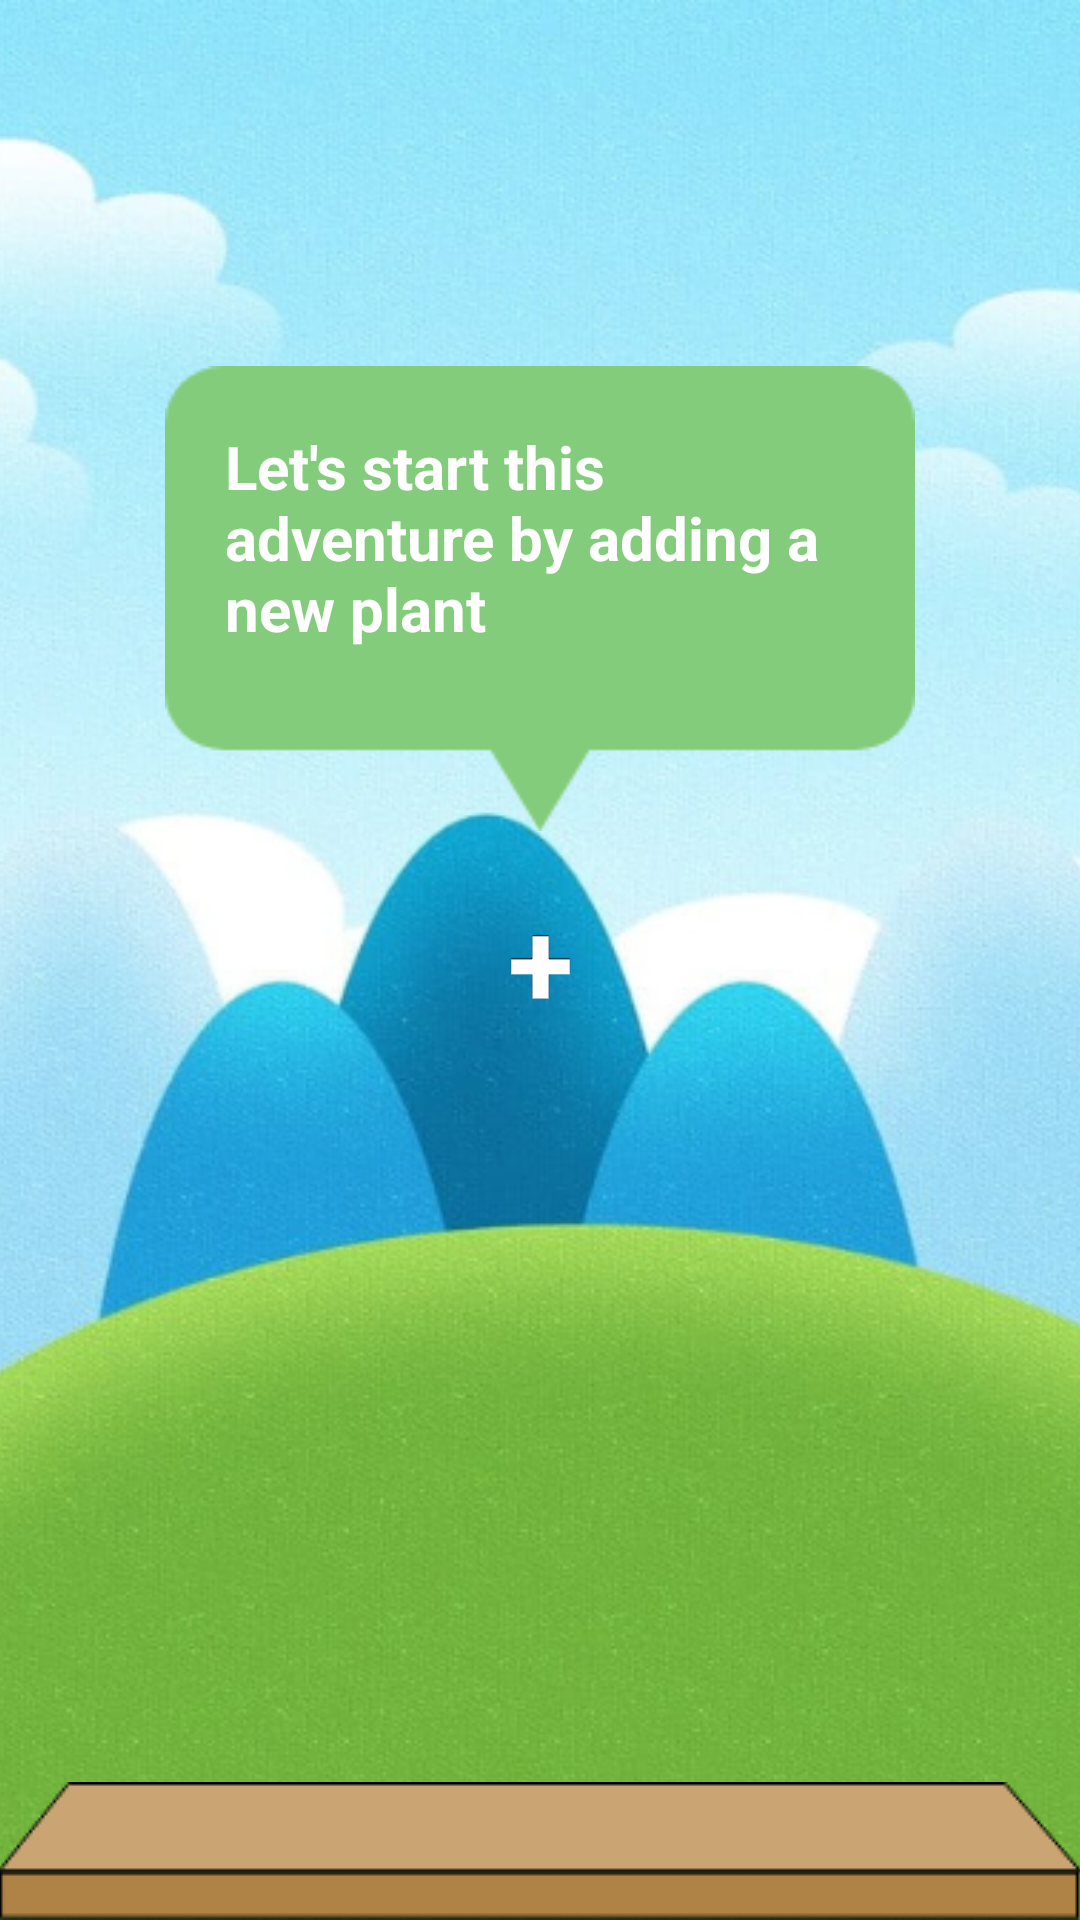

Reconstruct the res/layout file that produces this screen, plus the resources it refers to.
<!-- AndroidManifest.xml: application theme AppTheme -->
<!-- res/layout/activity_add_plant.xml -->
<?xml version="1.0" encoding="utf-8"?>
<androidx.constraintlayout.widget.ConstraintLayout xmlns:android="http://schemas.android.com/apk/res/android"
    xmlns:app="http://schemas.android.com/apk/res-auto"
    xmlns:tools="http://schemas.android.com/tools"
    android:layout_width="match_parent"
    android:layout_height="match_parent"
    tools:context=".MainActivity">

    <ImageView
        android:id="@+id/imageView"
        android:layout_width="match_parent"
        android:layout_height="match_parent"
        android:scaleType="centerCrop"
        android:src="@drawable/background"
        app:layout_constraintBottom_toBottomOf="parent"
        app:layout_constraintEnd_toEndOf="parent"
        app:layout_constraintHorizontal_bias="0.0"
        app:layout_constraintStart_toStartOf="parent"
        app:layout_constraintTop_toTopOf="parent"
        app:layout_constraintVertical_bias="1.0" />

    <ImageView
        android:id="@+id/imageView2"
        android:layout_width="match_parent"
        android:layout_height="wrap_content"
        android:scaleType="centerCrop"
        android:src="@drawable/bottom_table"
        app:layout_constraintBottom_toBottomOf="@+id/imageView"
        app:layout_constraintEnd_toEndOf="parent"
        app:layout_constraintStart_toStartOf="parent" />

    <TextView
        android:id="@+id/txtAdd"
        android:layout_width="250dp"
        android:layout_height="wrap_content"
        android:layout_marginBottom="8dp"
        android:background="@drawable/text_globe"
        android:padding="20dp"
        android:text="Let's start this adventure by adding a new plant"
        android:textColor="#FFF"
        android:textSize="20sp"
        android:textStyle="bold"
        app:layout_constraintBottom_toTopOf="@+id/btnAddPlant"
        app:layout_constraintEnd_toEndOf="parent"
        app:layout_constraintStart_toStartOf="parent" />
    <Button
        android:id="@+id/btnAddPlant"
        android:layout_width="70dp"
        android:layout_height="70dp"
        android:text="+"
        android:textSize="40sp"
        style="@style/buttonPlus"
        app:layout_constraintBottom_toBottomOf="parent"
        app:layout_constraintEnd_toEndOf="@+id/imageView"
        app:layout_constraintStart_toStartOf="@+id/imageView"
        app:layout_constraintTop_toTopOf="parent" />

</androidx.constraintlayout.widget.ConstraintLayout>
<!-- resources referenced by this layout -->
<resources>
  <!-- drawable background: png bitmap (drawable, 496374 bytes) -->
  <!-- drawable bottom_table: png bitmap (drawable, 1627 bytes) -->
  <!-- drawable text_globe: png bitmap (drawable, 2665 bytes) -->
  <style name="buttonPlus" parent="@android:style/Widget.Button">
          <item name="android:gravity">center_vertical|center_horizontal</item>
          <item name="android:textColor">#FFFFFFFF</item>
          <item name="android:shadowColor">#FF000000</item>
          <item name="android:shadowDx">0</item>
          <item name="android:shadowDy">-1</item>
          <item name="android:shadowRadius">0.1</item>
          <item name="android:textStyle">bold</item>
          <item name="android:background">@drawable/button_plus</item>
          <item name="android:focusable">true</item>
          <item name="android:clickable">true</item>
      </style>
  <style name="AppTheme" parent="Theme.AppCompat.Light.DarkActionBar">
          
          <item name="colorPrimary">@color/colorPrimary</item>
          <item name="colorPrimaryDark">@color/colorPrimaryDark</item>
          <item name="colorAccent">@color/colorAccent</item>
      </style>
  <color name="colorPrimary">#2DDA93</color>
  <color name="colorPrimaryDark">#00a24a</color>
  <color name="colorAccent">#03DAC5</color>
</resources>
